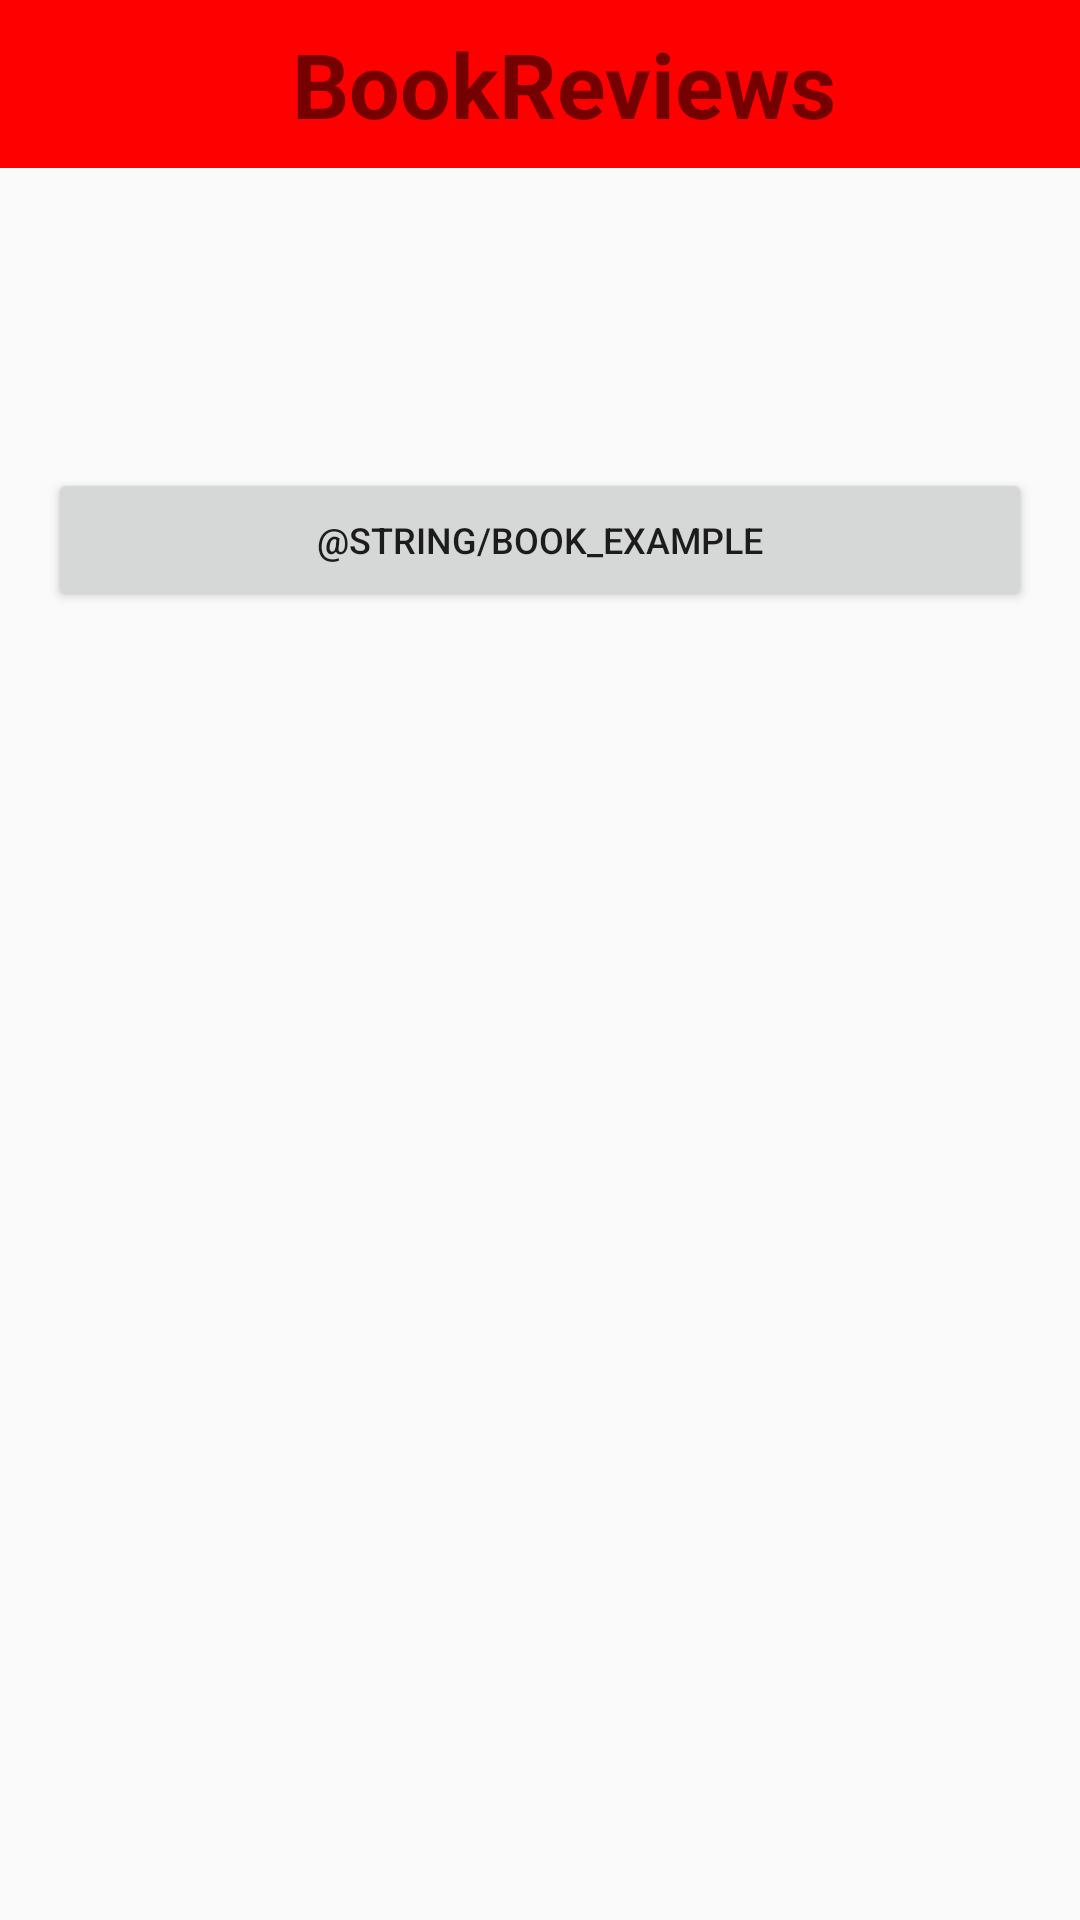

Layout XML and referenced resources for this Android screen:
<!-- AndroidManifest.xml: application theme Theme.AppCompat.Light.NoActionBar -->
<!-- res/layout/activity_display_all_books.xml -->
<?xml version="1.0" encoding="utf-8"?>
<androidx.constraintlayout.widget.ConstraintLayout
    xmlns:android="http://schemas.android.com/apk/res/android"
    xmlns:app="http://schemas.android.com/apk/res-auto"
    xmlns:tools="http://schemas.android.com/tools"
    android:layout_width="match_parent"
    android:layout_height="match_parent">

    <include
        android:id="@+id/app_bar"
        layout="@layout/app_bar"
        android:background="#474747"
        app:layout_constraintEnd_toEndOf="parent"
        app:layout_constraintHorizontal_bias="1.0"
        app:layout_constraintStart_toStartOf="parent"/>

    <Button
        android:id="@+id/book1"
        android:layout_width="0dp"
        android:layout_height="wrap_content"
        android:layout_marginStart="16dp"
        android:layout_marginTop="100dp"
        android:layout_marginEnd="16dp"
        android:clickable="true"
        android:text="@string/book_example"
        android:textSize="12sp"
        android:onClick="displayBook"
        app:layout_constraintEnd_toEndOf="parent"
        app:layout_constraintStart_toStartOf="parent"
        app:layout_constraintTop_toBottomOf="@+id/app_bar"/>

    <ListView
        android:id="@+id/allbooks_array"
        android:layout_height="match_parent"
        android:layout_width="match_parent"/>

</androidx.constraintlayout.widget.ConstraintLayout>
<!-- res/layout/app_bar.xml (included above) -->
<?xml version="1.0" encoding="utf-8"?>
<androidx.appcompat.widget.Toolbar xmlns:android="http://schemas.android.com/apk/res/android"
    android:layout_width="match_parent"
    android:layout_height="wrap_content"
    android:background="#FF0000">

    <TextView
        android:layout_width="match_parent"
        android:layout_height="wrap_content"
        android:background="#00FF0000"
        android:gravity="center"
        android:text="@string/app_name"
        android:textSize="30sp"
        android:textStyle="bold" />

</androidx.appcompat.widget.Toolbar>
<!-- resources referenced by this layout -->
<resources>
  <string name="app_name">BookReviews</string>
</resources>
